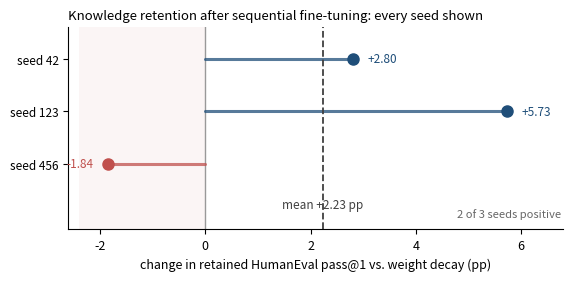

Python code for this plot:
"""
Figures for the Omega-S LLM preprint.

figure1_retention renders the per-seed retention results reported in Section 4.4.
It plots every seed, including the one with a negative effect, rather than the
mean alone.

figure2_degree_distribution is NOT generated here: it requires the trained
weight matrices, which are not redistributed with this repository. The script
degree_distribution.py in this folder produces it from a local run.
"""
import numpy as np
import matplotlib
matplotlib.use("Agg")
import matplotlib.pyplot as plt

plt.rcParams.update({"font.size": 9, "axes.spines.top": False,
                     "axes.spines.right": False, "figure.dpi": 200})
BLUE, RED, GREY = "#1f4e79", "#c0504d", "#7f7f7f"

# Per-seed retention, Llama-3-8B + LoRA, CodeAlpaca -> Wikitext-2,
# HumanEval pass@1 (Section 4.4).
seeds = [42, 123, 456]
delta = [2.80, 5.73, -1.84]
mean = float(np.mean(delta))
assert abs(mean - 2.23) < 0.01, "mean must match the value reported in the text"

fig, ax = plt.subplots(figsize=(5.8, 2.9))
y = np.arange(len(seeds))[::-1]

ax.axvline(0, color="0.6", lw=1.0)
ax.axvspan(-2.4, 0, color=RED, alpha=.055, lw=0)

for yi, d in zip(y, delta):
    c = BLUE if d > 0 else RED
    ax.plot([0, d], [yi, yi], color=c, lw=2.2, solid_capstyle="round", alpha=.75)
    ax.plot(d, yi, "o", ms=8, color=c, zorder=3)
    ax.text(d + (0.28 if d > 0 else -0.28), yi, f"{d:+.2f}", va="center",
            ha="left" if d > 0 else "right", fontsize=8.5, color=c)

ax.axvline(mean, color="0.25", lw=1.3, ls="--")
ax.text(mean, -0.85, f"mean {mean:+.2f} pp", ha="center", fontsize=8.5, color="0.25")

ax.set_yticks(y)
ax.set_yticklabels([f"seed {s}" for s in seeds], fontsize=8.5)
ax.set_ylim(-1.25, len(seeds) - 0.4)
ax.set_xlim(-2.6, 6.8)
ax.set_xlabel("change in retained HumanEval pass@1 vs. weight decay (pp)")
ax.set_title("Knowledge retention after sequential fine-tuning: every seed shown",
             fontsize=9.5, loc="left")
ax.text(0.995, 0.06, "2 of 3 seeds positive", transform=ax.transAxes,
        ha="right", fontsize=8, color="0.4")

fig.tight_layout()
fig.savefig("figure1_retention.png", bbox_inches="tight")
fig.savefig("figure1_retention.pdf", bbox_inches="tight")
print("figure1_retention written")
